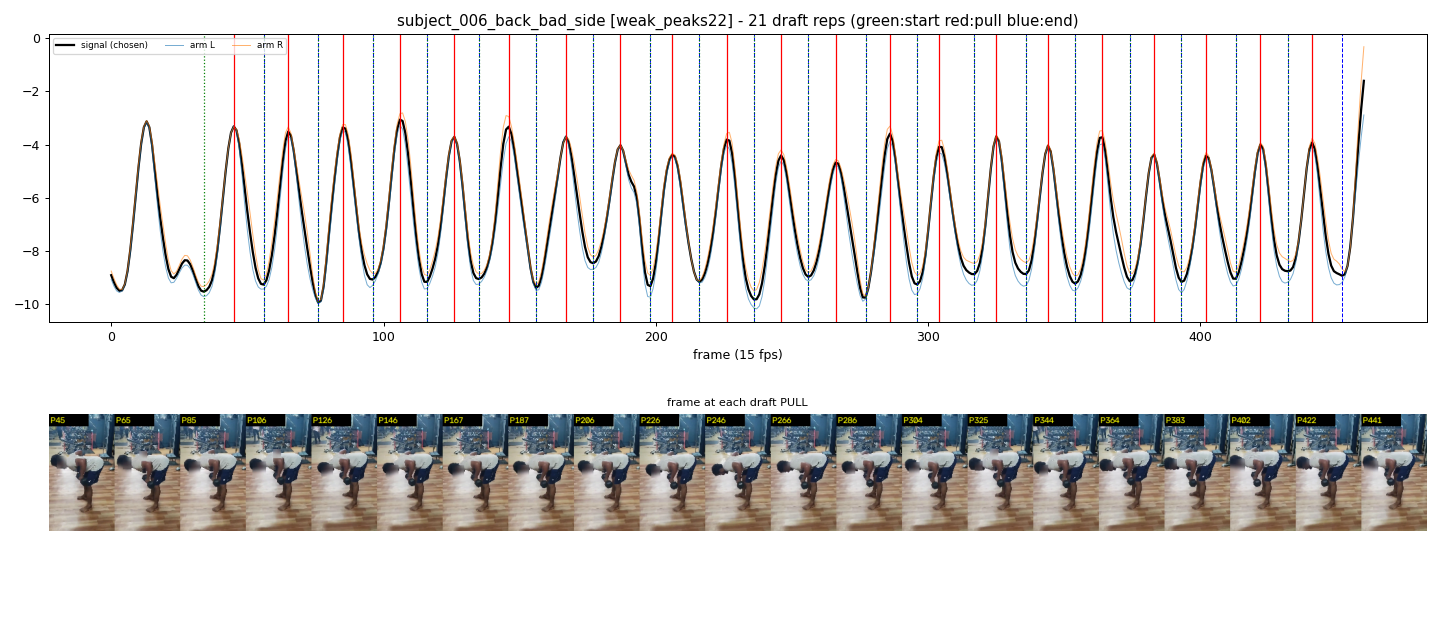

The table this chart was drawn from, first rows:
start_frame, pull_frame, end_frame
34, 45, 56
56, 65, 76
76, 85, 96
96, 106, 116
116, 126, 135
135, 146, 156
156, 167, 177
177, 187, 198
198, 206, 216
216, 226, 236
236, 246, 256
256, 266, 277
277, 286, 296
296, 304, 317
317, 325, 336
336, 344, 354
354, 364, 374
374, 383, 393
393, 402, 413
413, 422, 432
432, 441, 452
